Dataset: plantvillage (GitHub, SnaetWarre/Research_Project_Rust_Semi-Supervised_Learning). Classes: apple apple scab, apple black rot, apple cedar apple rust, cherry including sour healthy, corn (maize) cercospora leaf spot gray leaf spot, corn maize northern leaf blight, grape healthy, peach healthy, pepper bell bacterial spot, potato healthy, raspberry healthy, strawberry healthy, tomato leaf mold, tomato mosaic virus.

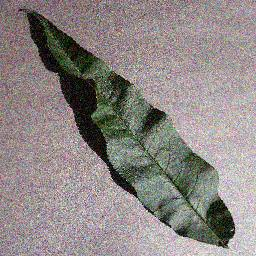
Label: peach healthy

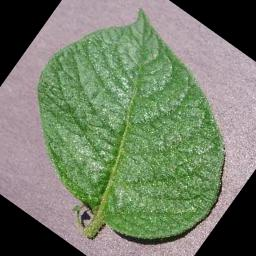
Label: potato healthy

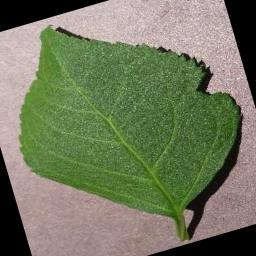
Label: cherry including sour healthy

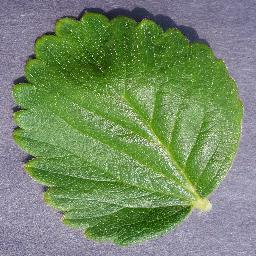
Label: strawberry healthy

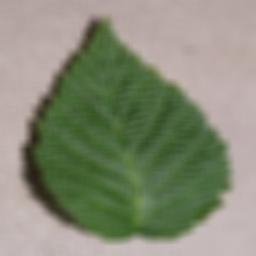
Label: raspberry healthy

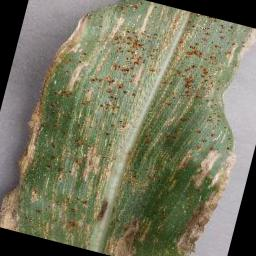
Label: corn (maize) cercospora leaf spot gray leaf spot
